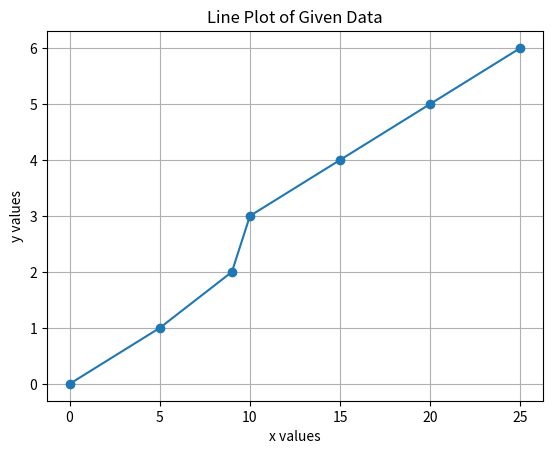

Python code for this plot:
import matplotlib.pyplot as plt

# Given data
x = [0, 5, 9, 10, 15, 20, 25]
y = [0, 1, 2, 3, 4, 5, 6]

# Create a line plot
plt.plot(x, y, marker='o')  # marker='o' adds markers at data points

# Add title and labels
plt.title('Line Plot of Given Data')
plt.xlabel('x values')
plt.ylabel('y values')

# Show the plot
plt.grid(True)  # Optional: adds a grid for better readability
plt.show()
